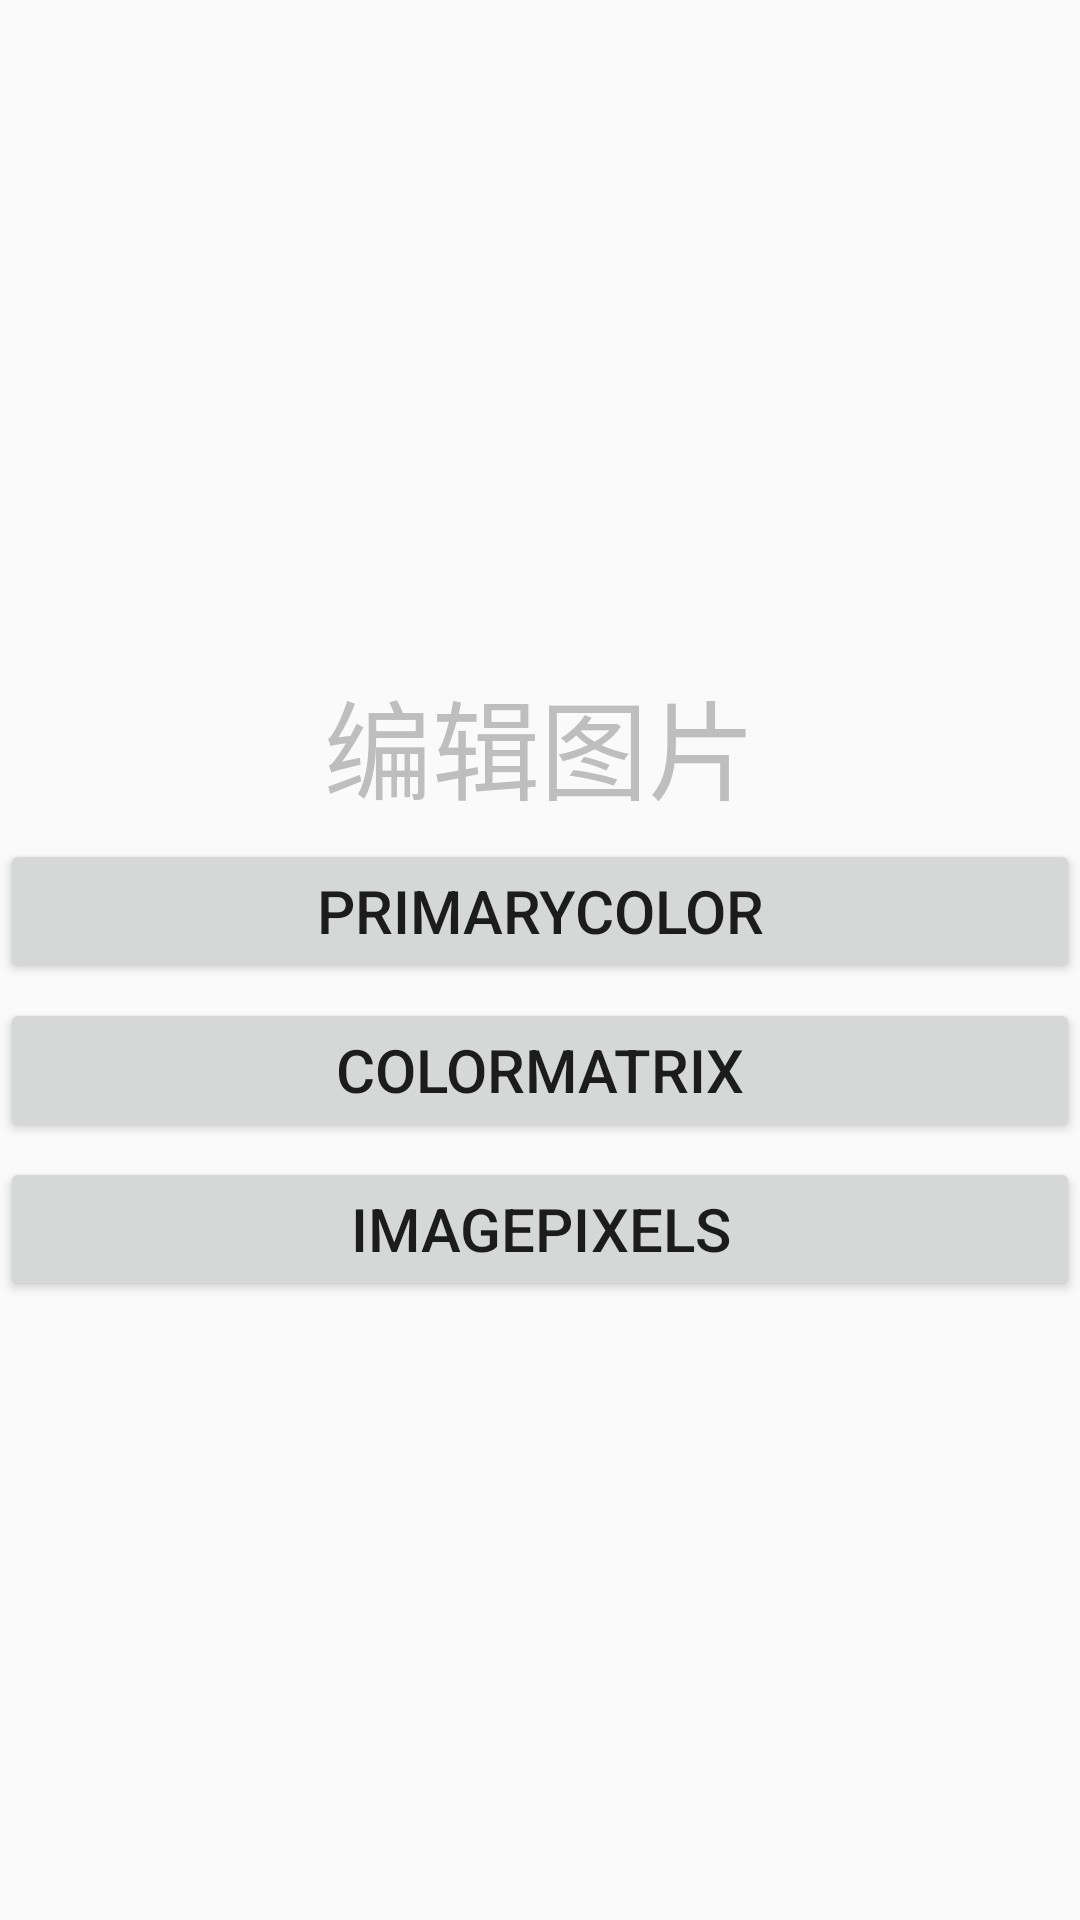

Android layout source for this screen:
<!-- AndroidManifest.xml: application theme AppTheme -->
<!-- res/layout/activity_main.xml -->
<LinearLayout xmlns:android="http://schemas.android.com/apk/res/android"
    xmlns:tools="http://schemas.android.com/tools"
    android:layout_width="match_parent"
    android:layout_height="match_parent"
    android:gravity="center"
    android:orientation="vertical">

    <TextView
        style="@style/TextStyle"
        android:text="@string/edit_image" />

    <Button
        android:id="@+id/btn_hue"
        style="@style/ButtonStyle"
        android:onClick="setPrimaryColor"
        android:text="PrimaryColor" />

    <Button
        android:id="@+id/btn_saturation"
        style="@style/ButtonStyle"
        android:text="ColorMatrix"
        android:onClick="colorMatrix"/>

    <Button
        android:id="@+id/btn_lum"
        style="@style/ButtonStyle"
        android:text="ImagePixels"
        android:onClick="imagePixels"
        />

</LinearLayout>
<!-- resources referenced by this layout -->
<resources>
  <string name="edit_image">编辑图片</string>
  <style name="ButtonStyle">
          <item name="android:layout_marginTop">5dp</item>
          <item name="android:layout_gravity">center</item>
          <item name="android:layout_height">wrap_content</item>
          <item name="android:layout_width">match_parent</item>
          <item name="android:textSize">20sp</item>
      </style>
  <style name="TextStyle">
          <item name="android:layout_marginTop">16dp</item>
          <item name="android:layout_gravity">center</item>
          <item name="android:layout_height">wrap_content</item>
          <item name="android:layout_width">wrap_content</item>
          <item name="android:textSize">36sp</item>
          <item name="android:textColor">@android:color/secondary_text_dark</item>
      </style>
  <style name="AppTheme" parent="Theme.AppCompat.Light.DarkActionBar">
          
      </style>
</resources>
